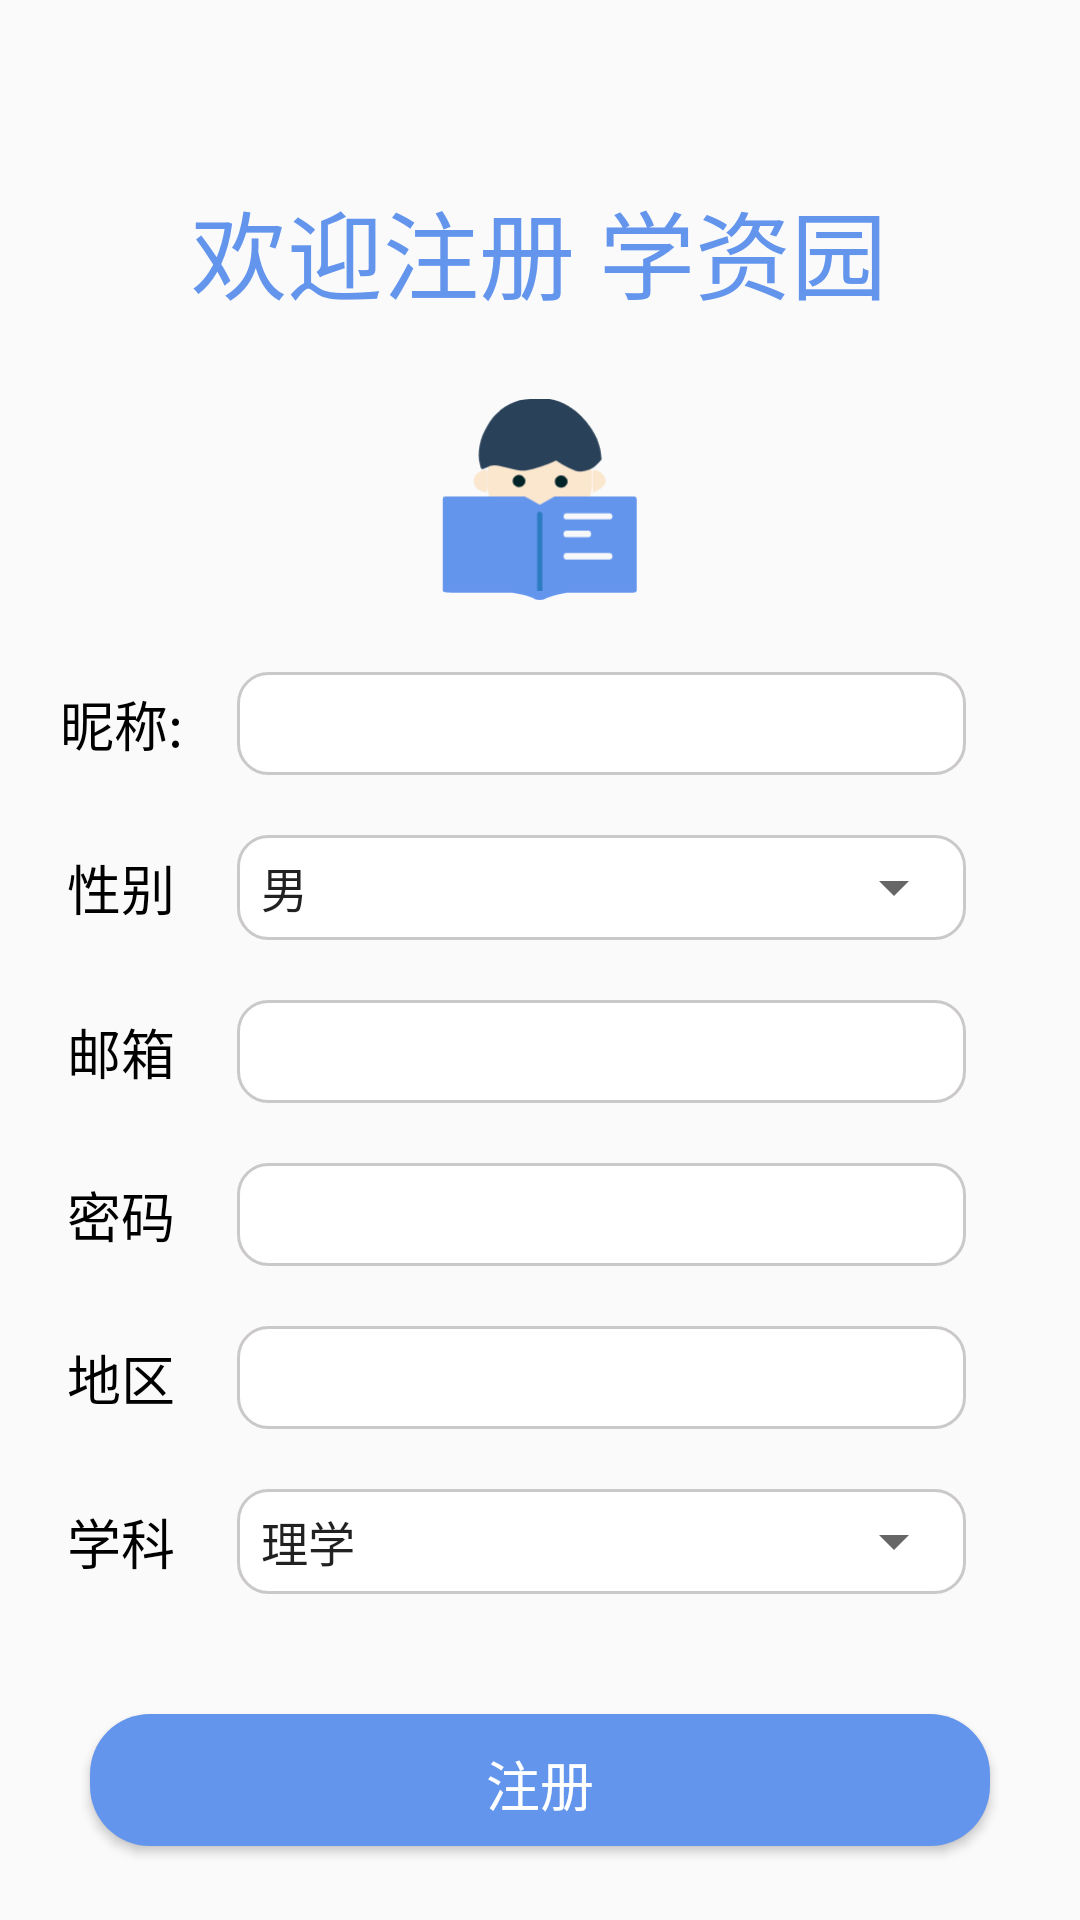

Here is an Android app screen rendered from its layout file. Give the layout XML and the strings, colors and styles it references.
<!-- AndroidManifest.xml: application theme Theme.SchoolResourcePark -->
<!-- res/layout/activity_register.xml -->
<?xml version="1.0" encoding="utf-8"?>
<LinearLayout xmlns:android="http://schemas.android.com/apk/res/android"
    xmlns:app="http://schemas.android.com/apk/res-auto"
    xmlns:tools="http://schemas.android.com/tools"
    android:orientation="vertical"
    android:layout_width="match_parent"
    android:layout_height="match_parent"
    tools:context=".register">

    <TextView
        android:id="@+id/textView"
        android:layout_width="261dp"
        android:layout_height="49dp"
        android:layout_gravity="center"
        android:layout_marginTop="60dp"
        android:layout_marginBottom="20dp"
        android:fontFamily="sans-serif"
        android:text="欢迎注册 学资园"
        android:textAlignment="center"
        android:textAppearance="@style/TextAppearance.AppCompat.Body1"
        android:textColor="@color/main_blue"
        android:textSize="32sp"
        android:typeface="normal" />

    <ImageView
        android:id="@+id/imageView"
        android:layout_width="67dp"
        android:layout_height="75dp"
        android:layout_gravity="center"
        app:srcCompat="@drawable/xzy" />

    <TableLayout
        android:layout_width="320dp"
        android:layout_height="wrap_content"
        android:layout_marginTop="20dp"
        android:layout_marginBottom="20dp"
        android:layout_gravity="center">

        <TableRow
            android:layout_width="match_parent"
            android:layout_height="35dp"
            android:layout_marginBottom="20dp">

            <TextView
                style="@style/TextView1"
                android:id="@+id/textView2"
                android:text="昵称:" />
            <LinearLayout
                style="@style/InputBoxStyle">
                <EditText
                    android:id="@+id/E_name"
                    style="@style/EditTextStyle"></EditText>
            </LinearLayout>

        </TableRow>

        <TableRow
            android:layout_width="match_parent"
            android:layout_height="35dp"
            android:layout_marginBottom="20dp"
            >
            <TextView
                style="@style/TextView1"
                android:id="@+id/textView3"
                android:text="性别"
                />
            <LinearLayout
                style="@style/InputBoxStyle">
                <Spinner
                    android:id="@+id/mySex"
                    android:layout_height="35dp"
                    android:layout_width="match_parent"
                    android:entries="@array/sex"
                    />
            </LinearLayout>

        </TableRow>

        <TableRow
            android:layout_width="match_parent"
            android:layout_height="35dp"
            android:layout_marginBottom="20dp"
            >

            <TextView
                style="@style/TextView1"
                android:id="@+id/textView4"
                android:text="邮箱"
                />
            <LinearLayout
                style="@style/InputBoxStyle">
                <EditText
                    android:id="@+id/E_emails"
                    style="@style/EditTextStyle"
                   ></EditText>
            </LinearLayout>
        </TableRow>

        <TableRow
            android:layout_width="match_parent"
            android:layout_height="35dp"
            android:layout_marginBottom="20dp"
            >

            <TextView
                style="@style/TextView1"
                android:id="@+id/textView5"
                android:text="密码"
                />
            <LinearLayout
                style="@style/InputBoxStyle">
                <EditText
                    android:id="@+id/E_password"
                    style="@style/EditTextStyle"
                    android:inputType="textPassword"
                  >

                </EditText>
            </LinearLayout>
        </TableRow>

        <TableRow
            android:layout_width="match_parent"
            android:layout_height="35dp"
            android:layout_marginBottom="20dp"
            >

            <TextView
                style="@style/TextView1"
                android:id="@+id/textView6"
                android:text="地区"
                />
            <LinearLayout
                style="@style/InputBoxStyle">
                <EditText
                    android:id="@+id/E_place"
                    style="@style/EditTextStyle"
                  ></EditText>
            </LinearLayout>
        </TableRow>

        <TableRow
            android:layout_width="match_parent"
            android:layout_height="35dp"
            android:layout_marginBottom="10dp"
            >

            <TextView
                style="@style/TextView1"
                android:id="@+id/textView7"
                android:text="学科"
                />
            <LinearLayout
                style="@style/InputBoxStyle">
                <Spinner
                    android:id="@+id/mySubject"
                    android:layout_height="35dp"
                    android:layout_width="match_parent"
                    android:entries="@array/subject"
                     />
            </LinearLayout>
        </TableRow>

    </TableLayout>


    <Button
        style="@style/Button"
        android:id="@+id/register"
        android:layout_width="300dp"
        android:layout_height="44dp"
        android:layout_gravity="center"
        android:layout_margin="10dp"
        android:text="注册"
        android:textColor="@color/white"
        android:textSize="18sp" />
    <TextView
        android:id="@+id/login"
        style="@style/TextView2"
        android:gravity="center"
        android:layout_gravity="center"
        android:layout_marginTop="20dp"
        android:text="已有账号?前往登陆"
        android:clickable="true"/>
</LinearLayout>
<!-- resources referenced by this layout -->
<resources>
  <string-array name="sex">
          <item>男</item>
          <item>女 </item>
      </string-array>
  <string-array name="subject">
          <item>理学</item>
          <item>工学 </item>
          <item>经济学</item>
          <item>管理学</item>
          <item>医学</item>
      </string-array>
  <color name="main_blue">#6495ED</color>
  <color name="white">#FFFFFFFF</color>
  <style name="Button">
          <item name="android:layout_centerHorizontal">true</item>
          <item name="android:layout_marginLeft">18dp</item>
          <item name="android:layout_marginRight">18dp</item>
          <item name="android:background">@drawable/button</item>
          <item name="android:gravity">center</item>
          <item name="android:orientation">horizontal</item>
          <item name="android:textSize">18sp</item>
      </style>
  <style name="EditTextStyle">
          <item name="android:layout_marginTop">5dp</item>
          <item name="android:layout_marginRight">10dp</item>
          <item name="android:layout_marginBottom">5dp</item>
          <item name="android:layout_marginLeft">10dp</item>
          <item name="android:background">@null</item>
          <item name="android:layout_width">match_parent</item>
          <item name="android:layout_height">wrap_content</item>
      </style>
  <style name="InputBoxStyle">
          <item name="android:layout_marginLeft">18dp</item>
          <item name="android:layout_marginRight">18dp</item>
          <item name="android:background">@drawable/border_input_box</item>
          <item name="android:gravity">center</item>
          <item name="android:orientation">horizontal</item>
          <item name="android:layout_weight">1</item>
          <item name="android:layout_width">match_parent</item>
          <item name="android:layout_height">wrap_content</item>
  
      </style>
  <style name="TextView1">
          <item name="android:textAlignment">center</item>
          <item name="android:textColor">@color/black</item>
          <item name="android:textSize">18sp</item>
          <item name="android:typeface">normal</item>
          <item name="android:layout_width">wrap_content</item>
          <item name="android:layout_height">wrap_content</item>
          <item name="android:layout_gravity">center_vertical</item>
      </style>
  <style name="TextView2">
          <item name="android:textAlignment">center</item>
          <item name="android:textColor">@color/black</item>
          <item name="android:textSize">16sp</item>
          <item name="android:typeface">normal</item>
          <item name="android:layout_width">wrap_content</item>
          <item name="android:layout_height">wrap_content</item>
          <item name="android:layout_gravity">center_vertical</item>
      </style>
  <style name="Theme.SchoolResourcePark" parent="Theme.MaterialComponents.DayNight.DarkActionBar.Bridge">
          
          <item name="colorPrimary">@color/main_blue</item>
          <item name="colorPrimaryVariant">@color/main_blue</item>
          <item name="colorOnPrimary">@color/white</item>
          
          <item name="colorSecondary">@color/teal_200</item>
          <item name="colorSecondaryVariant">@color/teal_700</item>
          <item name="colorOnSecondary">@color/black</item>
          
          <item name="android:statusBarColor" tools:targetApi="l">?attr/colorPrimaryVariant</item>
          
      </style>
  <!-- drawable border_input_box (drawable) -->
  <?xml version="1.0" encoding="utf-8"?>
  <shape xmlns:android="http://schemas.android.com/apk/res/android">
      <solid android:color="#FFFFFF" />
      <corners
          android:bottomLeftRadius="10dp"
          android:bottomRightRadius="10dp"
          android:topLeftRadius="10dp"
          android:topRightRadius="10dp" />
      <stroke
          android:width="1dp"
          android:color="@color/border_color" />
  </shape>
  <color name="black">#FF000000</color>
  <color name="teal_200">#FF03DAC5</color>
  <color name="teal_700">#FF018786</color>
  <color name="click_blue">#0066ff</color>
  <color name="border_color">#CBC8C8</color>
</resources>
